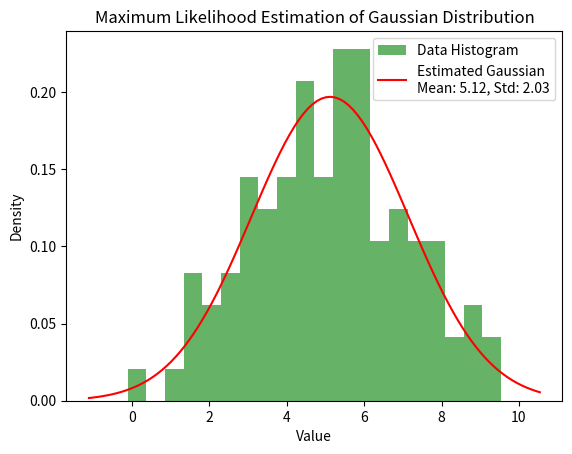

Source code (Python):
import numpy as np
import matplotlib.pyplot as plt
from scipy.stats import norm

def maximum_likelihood(data):
    """
    Estimate parameters of a Gaussian distribution using Maximum Likelihood Estimation (MLE).

    Args:
    data (array-like): An array of observed data.

    Returns:
    tuple: Estimated mean and standard deviation of the Gaussian distribution.
    """
    # Calculate mean and standard deviation
    mean_mle = np.mean(data)
    std_mle = np.std(data, ddof=1)  # Use ddof=1 for sample standard deviation

    return mean_mle, std_mle

def plot_distribution(data, mean, std):
    """
    Plot the data distribution and the estimated Gaussian distribution.

    Args:
    data (array-like): An array of observed data.
    mean (float): Mean of the estimated Gaussian distribution.
    std (float): Standard deviation of the estimated Gaussian distribution.
    """
    # Create a range of x values for the Gaussian curve
    x = np.linspace(min(data) - 1, max(data) + 1, 100)
    y = norm.pdf(x, mean, std)

    plt.hist(data, density=True, bins=20, alpha=0.6, color='g', label='Data Histogram')
    plt.plot(x, y, 'r-', label=f'Estimated Gaussian\nMean: {mean:.2f}, Std: {std:.2f}')
    plt.title('Maximum Likelihood Estimation of Gaussian Distribution')
    plt.xlabel('Value')
    plt.ylabel('Density')
    plt.legend()
    plt.show()

if __name__ == "__main__":
    # Sample data: Normally distributed data
    np.random.seed(0)  # For reproducibility
    data = np.random.normal(loc=5, scale=2, size=100)

    # Estimate parameters using MLE
    mean, std = maximum_likelihood(data)

    # Print estimated parameters
    print(f"Estimated Mean: {mean:.2f}")
    print(f"Estimated Std Dev: {std:.2f}")

    # Plot the distribution
    plot_distribution(data, mean, std)
